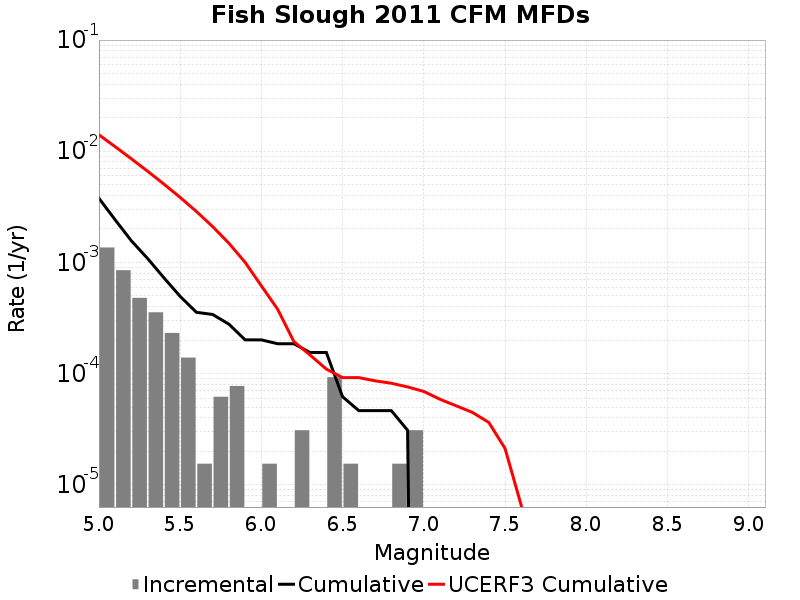

Data behind this chart, as committed beside it:
Magnitude, Incremental Rate, Cumulative Rate, UCERF3 Cumulative Rate
5.05, 0.001362, 0.003777, 0.01406
5.15, 8.513835E-4, 0.002415, 0.01098
5.25, 4.798707E-4, 0.001563, 0.008545
5.35, 3.560331E-4, 0.001084, 0.006607
5.45, 2.321955E-4, 7.275459E-4, 0.005067
5.55, 1.393173E-4, 4.953504E-4, 0.003844
5.65, 1.54797E-5, 3.560331E-4, 0.002873
5.75, 6.19188E-5, 3.405534E-4, 0.002102
5.85, 7.73985E-5, 2.786346E-4, 0.001489
5.95, 0.0, 2.012361E-4, 0.001002
6.05, 1.54797E-5, 2.012361E-4, 6.153911E-4
6.15, 0.0, 1.857564E-4, 3.795801E-4
6.25, 3.09594E-5, 1.857564E-4, 1.9429893E-4
6.35, 0.0, 1.54797E-4, 1.4678635E-4
6.45, 9.28782E-5, 1.54797E-4, 1.09899716E-4
6.55, 1.54797E-5, 6.19188E-5, 9.2049566E-5
6.65, 0.0, 4.64391E-5, 9.2049566E-5
6.75, 0.0, 4.64391E-5, 8.615824E-5
6.85, 1.54797E-5, 4.64391E-5, 8.1947335E-5
6.95, 3.09594E-5, 3.09594E-5, 7.5963144E-5
7.05, 0.0, 0.0, 6.912142E-5
7.15, 0.0, 0.0, 5.8789374E-5
7.25, 0.0, 0.0, 5.132508E-5
7.35, 0.0, 0.0, 4.4739798E-5
7.45, 0.0, 0.0, 3.6416895E-5
7.55, 0.0, 0.0, 2.122488E-5
7.65, 0.0, 0.0, 6.505903E-6
7.75, 0.0, 0.0, 8.4046815E-7
7.85, 0.0, 0.0, 0.0
7.95, 0.0, 0.0, 0.0
8.05, 0.0, 0.0, 0.0
8.15, 0.0, 0.0, 0.0
8.25, 0.0, 0.0, 0.0
8.35, 0.0, 0.0, 0.0
8.45, 0.0, 0.0, 0.0
8.55, 0.0, 0.0, 0.0
8.65, 0.0, 0.0, 0.0
8.75, 0.0, 0.0, 0.0
8.85, 0.0, 0.0, 0.0
8.95, 0.0, 0.0, 0.0
9.05, 0.0, 0.0, 0.0
